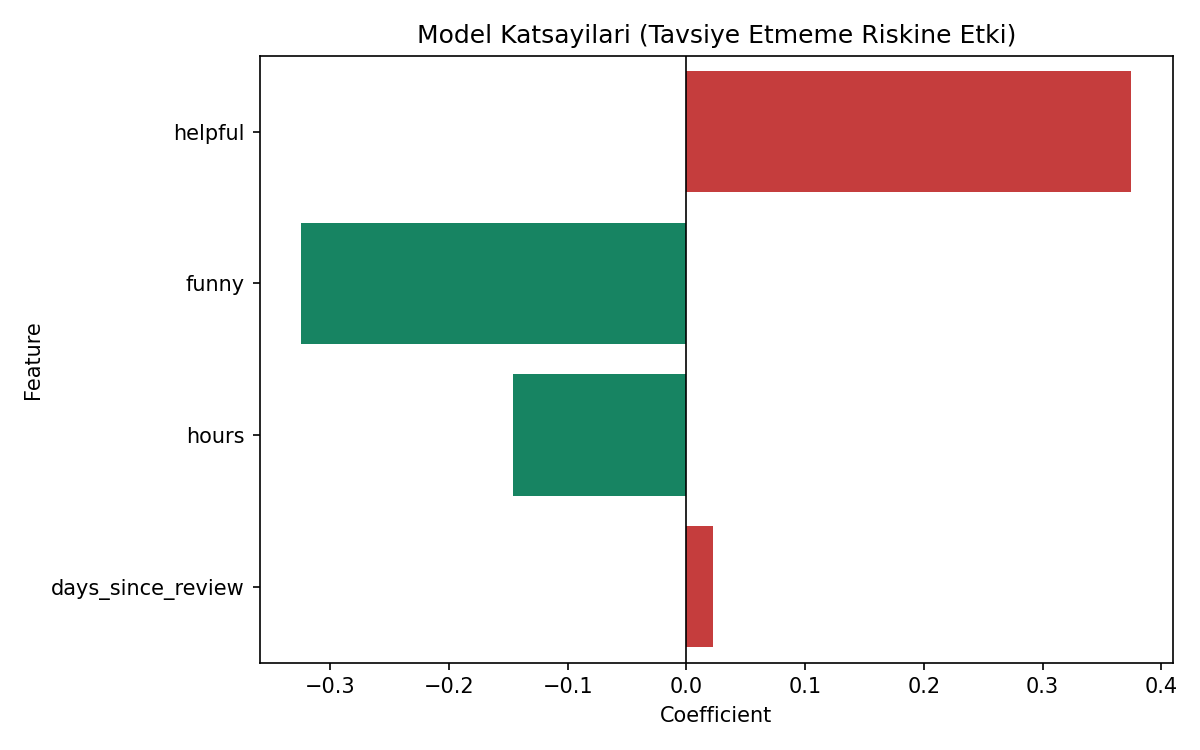

Values plotted in this chart, from the file beside it:
Feature, Coefficient
helpful, 0.3748
funny, -0.3246
hours, -0.146
days_since_review, 0.02245
